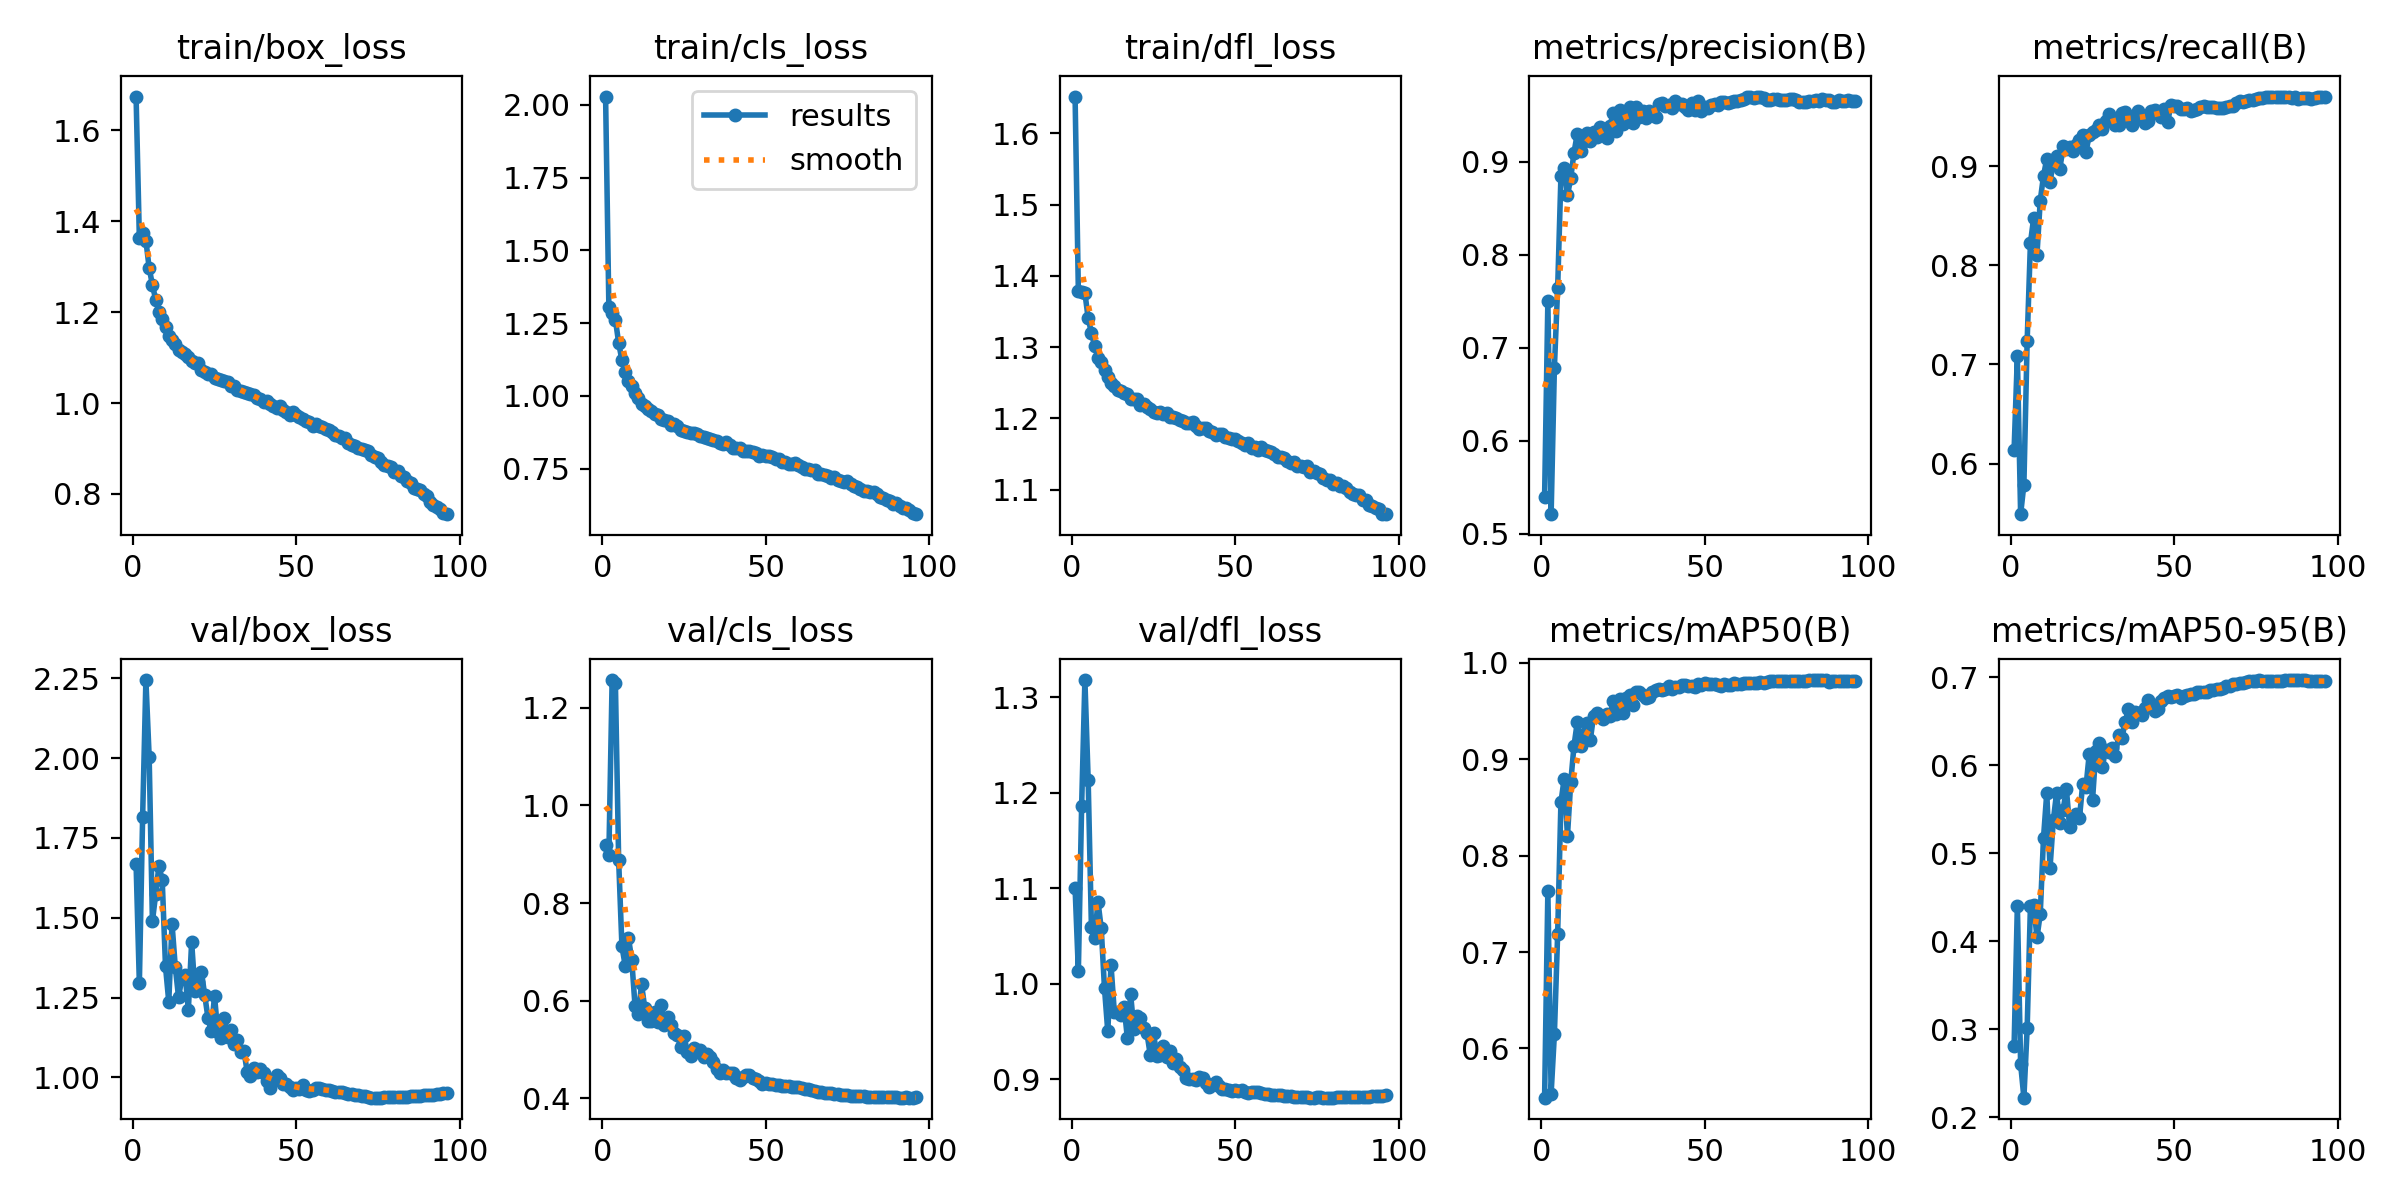

The file beside this chart, header and first rows:
epoch, time, train/box_loss, train/cls_loss, train/dfl_loss, metrics/precision(B), metrics/recall(B), metrics/mAP50(B), metrics/mAP50-95(B), val/box_loss, val/cls_loss, val/dfl_loss, lr/pg0, lr/pg1, lr/pg2
1, 49.36, 1.675, 2.028, 1.652, 0.5393, 0.6136, 0.549, 0.2804, 1.667, 0.9198, 1.1, 0.00332, 0.00332, 0.00332
2, 96.03, 1.364, 1.306, 1.379, 0.7502, 0.7083, 0.7632, 0.4404, 1.295, 0.8981, 1.013, 0.006588, 0.006588, 0.006588
3, 143, 1.373, 1.284, 1.377, 0.5211, 0.5489, 0.5532, 0.2603, 1.815, 1.257, 1.186, 0.009789, 0.009789, 0.009789
4, 189.4, 1.358, 1.262, 1.376, 0.6788, 0.5787, 0.6149, 0.222, 2.244, 1.251, 1.318, 0.009703, 0.009703, 0.009703
5, 235.7, 1.297, 1.182, 1.341, 0.7644, 0.7238, 0.7192, 0.3008, 2.003, 0.8876, 1.214, 0.009604, 0.009604, 0.009604
6, 282.4, 1.26, 1.122, 1.32, 0.8845, 0.8225, 0.8553, 0.4403, 1.489, 0.7113, 1.059, 0.009505, 0.009505, 0.009505
7, 328.1, 1.227, 1.082, 1.302, 0.8934, 0.848, 0.8799, 0.4414, 1.575, 0.6717, 1.048, 0.009406, 0.009406, 0.009406
8, 373.9, 1.201, 1.05, 1.285, 0.8639, 0.8108, 0.8206, 0.4042, 1.663, 0.7291, 1.086, 0.009307, 0.009307, 0.009307
9, 420.3, 1.186, 1.033, 1.279, 0.8828, 0.8652, 0.876, 0.4306, 1.617, 0.6839, 1.058, 0.009208, 0.009208, 0.009208
10, 466, 1.169, 1.009, 1.268, 0.91, 0.8903, 0.914, 0.5174, 1.347, 0.5902, 0.9952, 0.009109, 0.009109, 0.009109
11, 513.4, 1.147, 0.9918, 1.258, 0.9301, 0.9075, 0.9383, 0.5685, 1.237, 0.5718, 0.9503, 0.00901, 0.00901, 0.00901
12, 559.3, 1.139, 0.9722, 1.25, 0.9119, 0.8846, 0.9141, 0.4835, 1.481, 0.6337, 1.019, 0.008911, 0.008911, 0.008911
13, 605.2, 1.13, 0.9665, 1.246, 0.9223, 0.9034, 0.9259, 0.5373, 1.345, 0.5846, 0.9707, 0.008812, 0.008812, 0.008812
14, 652, 1.116, 0.9556, 1.24, 0.9314, 0.91, 0.9374, 0.5684, 1.251, 0.5589, 0.9706, 0.008713, 0.008713, 0.008713
15, 697.8, 1.112, 0.9475, 1.239, 0.9222, 0.897, 0.9201, 0.5344, 1.312, 0.559, 0.967, 0.008614, 0.008614, 0.008614
16, 743.6, 1.107, 0.9366, 1.235, 0.9326, 0.9205, 0.9452, 0.549, 1.321, 0.5774, 0.976, 0.008515, 0.008515, 0.008515
17, 790.1, 1.101, 0.9349, 1.234, 0.9267, 0.9174, 0.9481, 0.573, 1.212, 0.5558, 0.9432, 0.008416, 0.008416, 0.008416
18, 835.9, 1.093, 0.9214, 1.228, 0.9379, 0.9199, 0.9449, 0.5302, 1.424, 0.5912, 0.9889, 0.008317, 0.008317, 0.008317
19, 882.2, 1.089, 0.9155, 1.228, 0.9348, 0.9157, 0.9414, 0.5413, 1.272, 0.5505, 0.9523, 0.008218, 0.008218, 0.008218
20, 928.4, 1.087, 0.9124, 1.228, 0.9254, 0.9214, 0.947, 0.5442, 1.299, 0.5666, 0.9662, 0.008119, 0.008119, 0.008119
21, 973.9, 1.074, 0.9009, 1.219, 0.9384, 0.9264, 0.9448, 0.5398, 1.33, 0.5496, 0.964, 0.00802, 0.00802, 0.00802
22, 1020, 1.069, 0.9035, 1.221, 0.9526, 0.9311, 0.96, 0.5789, 1.258, 0.5336, 0.9539, 0.007921, 0.007921, 0.007921
23, 1067, 1.063, 0.8962, 1.217, 0.9328, 0.9142, 0.9467, 0.5754, 1.186, 0.529, 0.9482, 0.007822, 0.007822, 0.007822
24, 1112, 1.065, 0.8833, 1.213, 0.9556, 0.9316, 0.9626, 0.6131, 1.145, 0.5044, 0.9256, 0.007723, 0.007723, 0.007723
25, 1159, 1.055, 0.8793, 1.209, 0.9406, 0.9343, 0.9483, 0.5602, 1.255, 0.5281, 0.9487, 0.007624, 0.007624, 0.007624
26, 1204, 1.052, 0.8752, 1.207, 0.9531, 0.9366, 0.9634, 0.6158, 1.141, 0.4956, 0.9247, 0.007525, 0.007525, 0.007525
27, 1251, 1.051, 0.8729, 1.208, 0.9595, 0.9415, 0.9667, 0.6251, 1.124, 0.4869, 0.9256, 0.007426, 0.007426, 0.007426
28, 1297, 1.048, 0.8726, 1.206, 0.9422, 0.9372, 0.9564, 0.5979, 1.185, 0.5031, 0.935, 0.007327, 0.007327, 0.007327
29, 1343, 1.047, 0.8691, 1.208, 0.959, 0.946, 0.9691, 0.6175, 1.125, 0.4962, 0.9237, 0.007228, 0.007228, 0.007228
30, 1389, 1.039, 0.8631, 1.202, 0.9478, 0.9528, 0.9696, 0.6146, 1.149, 0.4988, 0.9294, 0.007129, 0.007129, 0.007129
31, 1435, 1.037, 0.858, 1.203, 0.9553, 0.9474, 0.9669, 0.6197, 1.104, 0.4851, 0.9168, 0.00703, 0.00703, 0.00703
32, 1481, 1.029, 0.8544, 1.201, 0.947, 0.9414, 0.963, 0.6102, 1.116, 0.491, 0.921, 0.006931, 0.006931, 0.006931
33, 1527, 1.027, 0.8535, 1.198, 0.9552, 0.9415, 0.9646, 0.6345, 1.079, 0.4847, 0.9131, 0.006832, 0.006832, 0.006832
34, 1573, 1.025, 0.8473, 1.197, 0.9508, 0.9535, 0.9694, 0.6308, 1.082, 0.4751, 0.9103, 0.006733, 0.006733, 0.006733
35, 1619, 1.022, 0.844, 1.194, 0.9481, 0.9543, 0.9719, 0.6493, 1.018, 0.4601, 0.9012, 0.006634, 0.006634, 0.006634
36, 1665, 1.019, 0.8399, 1.193, 0.9626, 0.948, 0.9732, 0.6636, 1.005, 0.4519, 0.9003, 0.006535, 0.006535, 0.006535
37, 1711, 1.018, 0.8342, 1.194, 0.9629, 0.9417, 0.9714, 0.6494, 1.03, 0.4579, 0.9006, 0.006436, 0.006436, 0.006436
38, 1757, 1.012, 0.8413, 1.189, 0.9599, 0.9476, 0.9728, 0.6608, 1.016, 0.4529, 0.8994, 0.006337, 0.006337, 0.006337
39, 1803, 1.009, 0.8298, 1.185, 0.9611, 0.9555, 0.976, 0.6599, 1.027, 0.4529, 0.9024, 0.006238, 0.006238, 0.006238
40, 1849, 1.002, 0.8224, 1.186, 0.9584, 0.95, 0.9732, 0.6568, 1.014, 0.452, 0.9013, 0.006139, 0.006139, 0.006139
41, 1894, 1.004, 0.8209, 1.186, 0.965, 0.9441, 0.9749, 0.665, 0.9887, 0.4421, 0.8958, 0.00604, 0.00604, 0.00604
42, 1940, 0.9975, 0.8216, 1.183, 0.9627, 0.9461, 0.9748, 0.6739, 0.9682, 0.4386, 0.8918, 0.005941, 0.005941, 0.005941
43, 1986, 0.9936, 0.8121, 1.182, 0.9625, 0.9555, 0.977, 0.666, 0.992, 0.4431, 0.894, 0.005842, 0.005842, 0.005842
44, 2032, 0.9901, 0.8108, 1.177, 0.9587, 0.957, 0.9768, 0.6617, 1.009, 0.4471, 0.8969, 0.005743, 0.005743, 0.005743
45, 2079, 0.9935, 0.8114, 1.179, 0.9553, 0.954, 0.9758, 0.6646, 0.9984, 0.4474, 0.8935, 0.005644, 0.005644, 0.005644
46, 2124, 0.9847, 0.8068, 1.177, 0.9637, 0.9496, 0.976, 0.6727, 0.9792, 0.4424, 0.8904, 0.005545, 0.005545, 0.005545
47, 2170, 0.9809, 0.8033, 1.174, 0.9553, 0.9576, 0.9749, 0.6763, 0.978, 0.439, 0.8899, 0.005446, 0.005446, 0.005446
48, 2217, 0.9746, 0.7948, 1.172, 0.9654, 0.9449, 0.9781, 0.6783, 0.9707, 0.4355, 0.8886, 0.005347, 0.005347, 0.005347
49, 2262, 0.9799, 0.7973, 1.171, 0.955, 0.9616, 0.9773, 0.6777, 0.9617, 0.4304, 0.8879, 0.005248, 0.005248, 0.005248
50, 2308, 0.9741, 0.7931, 1.171, 0.9585, 0.9611, 0.9785, 0.6793, 0.9683, 0.4311, 0.8885, 0.005149, 0.005149, 0.005149
51, 2355, 0.9694, 0.7924, 1.168, 0.9577, 0.9609, 0.9775, 0.6798, 0.9643, 0.4304, 0.8874, 0.00505, 0.00505, 0.00505
52, 2400, 0.965, 0.7885, 1.165, 0.9608, 0.9578, 0.9775, 0.6767, 0.9749, 0.4304, 0.8893, 0.004951, 0.004951, 0.004951
53, 2447, 0.9603, 0.7824, 1.162, 0.9625, 0.9574, 0.9776, 0.6786, 0.9618, 0.4281, 0.8865, 0.004852, 0.004852, 0.004852
54, 2493, 0.9588, 0.7831, 1.166, 0.9607, 0.9591, 0.9774, 0.6798, 0.9572, 0.4271, 0.8853, 0.004753, 0.004753, 0.004753
55, 2539, 0.9499, 0.7739, 1.159, 0.9642, 0.9557, 0.9763, 0.6811, 0.9601, 0.4259, 0.8867, 0.004654, 0.004654, 0.004654
56, 2585, 0.954, 0.7724, 1.16, 0.9648, 0.9568, 0.9776, 0.6812, 0.9657, 0.4258, 0.887, 0.004555, 0.004555, 0.004555
57, 2631, 0.9493, 0.7672, 1.156, 0.9634, 0.9581, 0.9766, 0.6834, 0.9653, 0.425, 0.8867, 0.004456, 0.004456, 0.004456
58, 2677, 0.9478, 0.7666, 1.16, 0.9649, 0.9598, 0.9773, 0.6831, 0.9643, 0.424, 0.8857, 0.004357, 0.004357, 0.004357
59, 2723, 0.9435, 0.7684, 1.156, 0.9651, 0.9609, 0.9785, 0.6831, 0.9617, 0.4239, 0.8848, 0.004258, 0.004258, 0.004258
60, 2769, 0.94, 0.7614, 1.154, 0.9658, 0.9601, 0.9782, 0.6835, 0.9605, 0.4231, 0.8843, 0.004159, 0.004159, 0.004159
... 36 more rows
